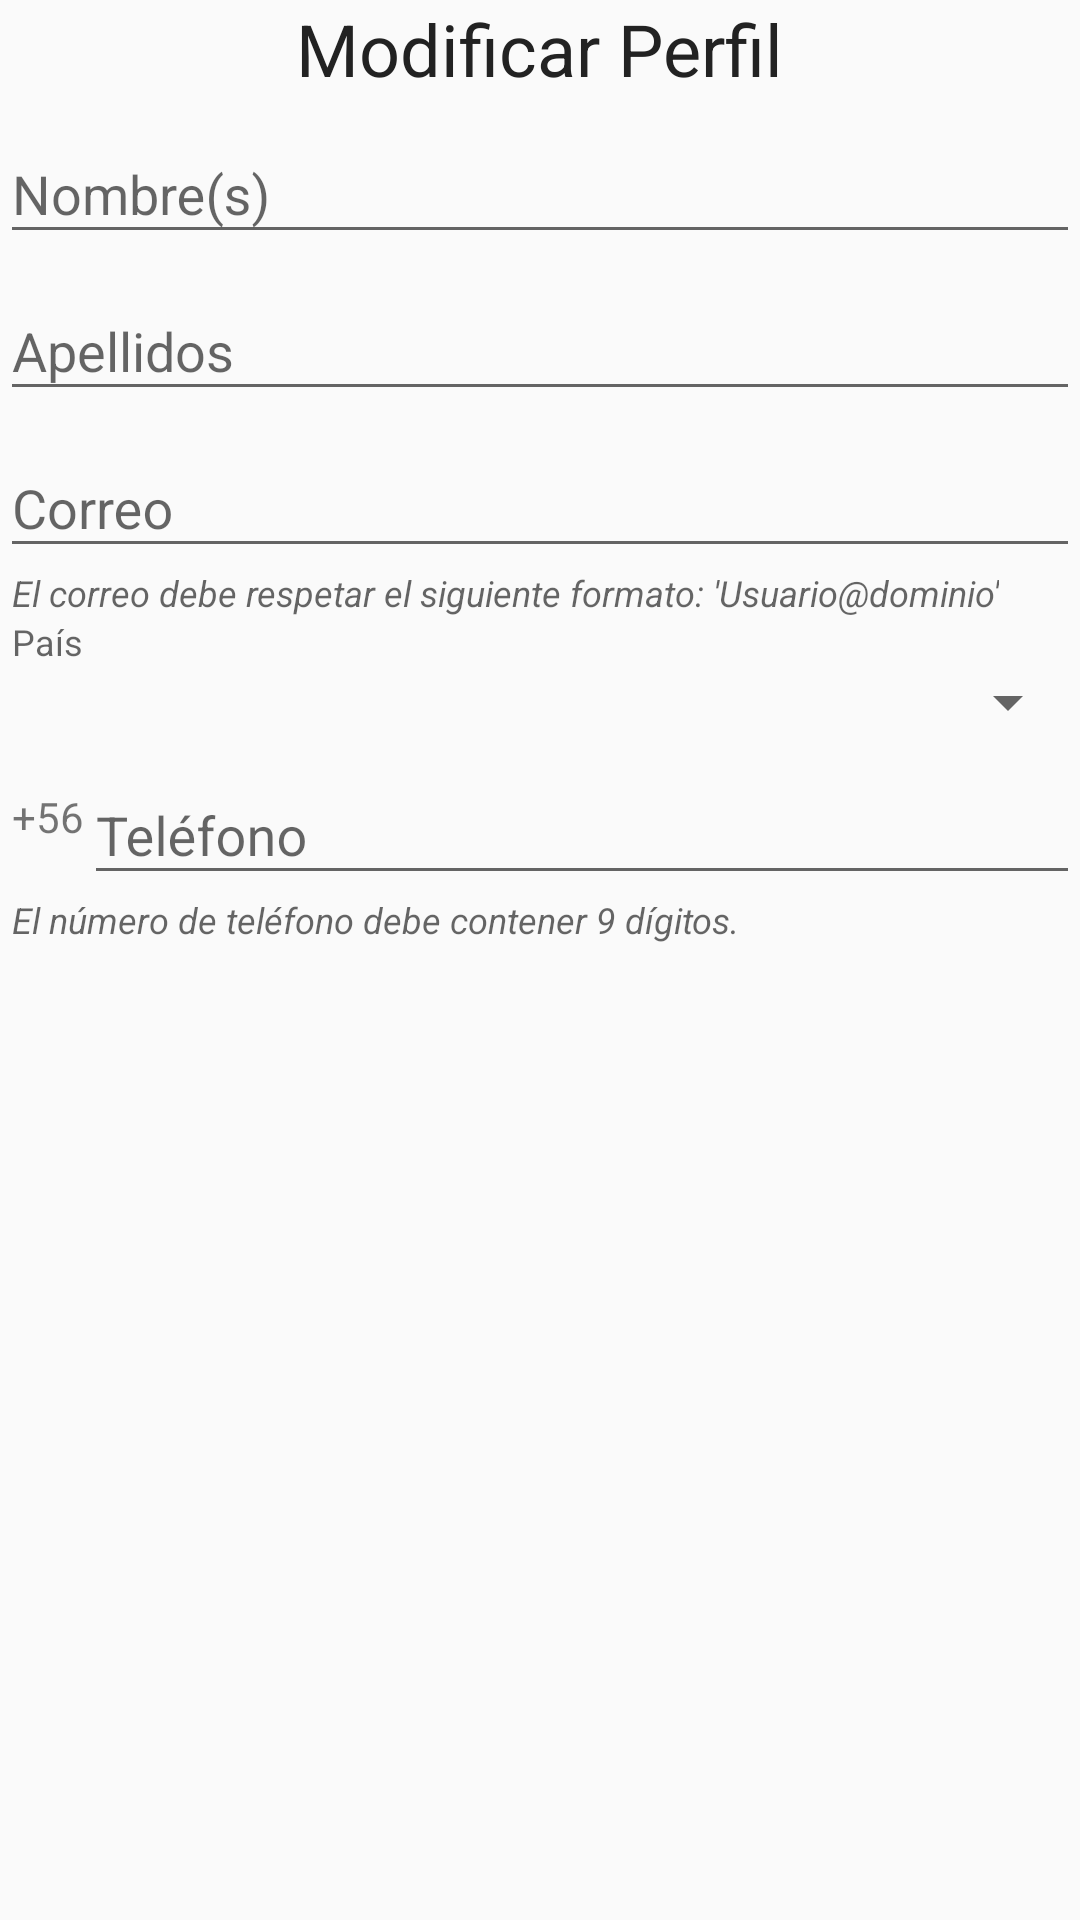

Reconstruct the res/layout file that produces this screen, plus the resources it refers to.
<!-- AndroidManifest.xml: application theme AppTheme -->
<!-- res/layout/act_modificarperfil.xml -->
<?xml version="1.0" encoding="utf-8"?>
<LinearLayout xmlns:android="http://schemas.android.com/apk/res/android"
              android:orientation="vertical"
              android:layout_width="match_parent"
              android:layout_height="match_parent">
    <TextView
            android:text="Modificar Perfil"
            style="@style/Titulo_1"
            android:layout_width="wrap_content"
            android:layout_height="wrap_content"/>
    <android.support.design.widget.TextInputLayout android:layout_width="match_parent"
                                                   android:id="@+id/til_modificarperfil_nombres"
                                                   android:layout_height="wrap_content">
        <android.support.design.widget.TextInputEditText android:layout_width="match_parent"
                                                         android:hint="Nombre(s)"
                                                         android:layout_height="wrap_content"
                                                         android:inputType="textCapWords"/>
    </android.support.design.widget.TextInputLayout>
    <android.support.design.widget.TextInputLayout android:layout_width="match_parent"
                                                   android:id="@+id/til_modificarperfil_apellidos"
                                                   android:layout_height="wrap_content">
        <android.support.design.widget.TextInputEditText android:layout_width="match_parent"
                                                         android:hint="Apellidos"
                                                         android:layout_height="wrap_content"
                                                         android:inputType="textCapWords"/>
    </android.support.design.widget.TextInputLayout>
    <android.support.design.widget.TextInputLayout android:layout_width="match_parent"
                                                   android:id="@+id/til_modificarperfil_correo"
                                                   android:layout_height="wrap_content">
        <android.support.design.widget.TextInputEditText android:layout_width="match_parent"
                                                         android:hint="Correo"
                                                         android:layout_height="wrap_content"
                                                         android:inputType="textEmailAddress"/>
    </android.support.design.widget.TextInputLayout>
    <TextView android:layout_width="wrap_content" android:layout_height="wrap_content"
              android:text="El correo debe respetar el siguiente formato: 'Usuario@dominio'"
              android:layout_marginHorizontal="4dp" style="@style/Base.TextAppearance.AppCompat.Caption"
              android:textStyle="italic"/>
    <TextView android:layout_width="wrap_content" android:layout_height="wrap_content" android:text="País"
              style="@style/Base.TextAppearance.AppCompat.Caption" android:layout_marginHorizontal="4dp"/>
    <Spinner android:layout_width="match_parent" android:layout_height="wrap_content"
             android:id="@+id/spn_modificarperfil_pais">
    </Spinner>

    <LinearLayout android:layout_width="match_parent"
                  android:layout_height="wrap_content"
                  android:layout_marginStart="4dp">
        <TextView
                android:id="@+id/tv_modificarperfil_prefijo"
                android:layout_width="wrap_content" android:layout_height="wrap_content"
                android:layout_gravity="center"
                android:text="+56"/>
        <android.support.design.widget.TextInputLayout android:layout_width="match_parent"
                                                       android:id="@+id/til_modificarperfil_telefono"
                                                       android:layout_height="wrap_content">
            <android.support.design.widget.TextInputEditText android:layout_width="match_parent"
                                                             android:hint="Teléfono"
                                                             android:layout_height="wrap_content"
                                                             android:inputType="number"/>
        </android.support.design.widget.TextInputLayout>
    </LinearLayout>
    <TextView android:layout_width="wrap_content" android:layout_height="wrap_content"
              android:text="El número de teléfono debe contener 9 dígitos." android:layout_marginHorizontal="4dp"
              style="@style/Base.TextAppearance.AppCompat.Caption" android:textStyle="italic"/>

</LinearLayout>
<!-- resources referenced by this layout -->
<resources>
  <style name="Titulo_1">
          <item name="android:layout_gravity">center</item>
          <item name="android:textColor">#222</item>
          <item name="android:textSize">24dp</item>
      </style>
  <style name="AppTheme" parent="Theme.AppCompat.Light.DarkActionBar">
          
          <item name="colorPrimary">@color/colorPrimary</item>
          <item name="colorPrimaryDark">@color/colorPrimaryDark</item>
          <item name="colorAccent">@color/colorAccent</item>
      </style>
  <color name="colorPrimary">@color/primaryColor</color>
  <color name="colorPrimaryDark">@color/primaryDarkColor</color>
  <color name="colorAccent">@color/primaryLightColor</color>
  <color name="primaryColor">#2962ff</color>
  <color name="primaryDarkColor">#0039cb</color>
  <color name="primaryLightColor">#768fff</color>
</resources>
